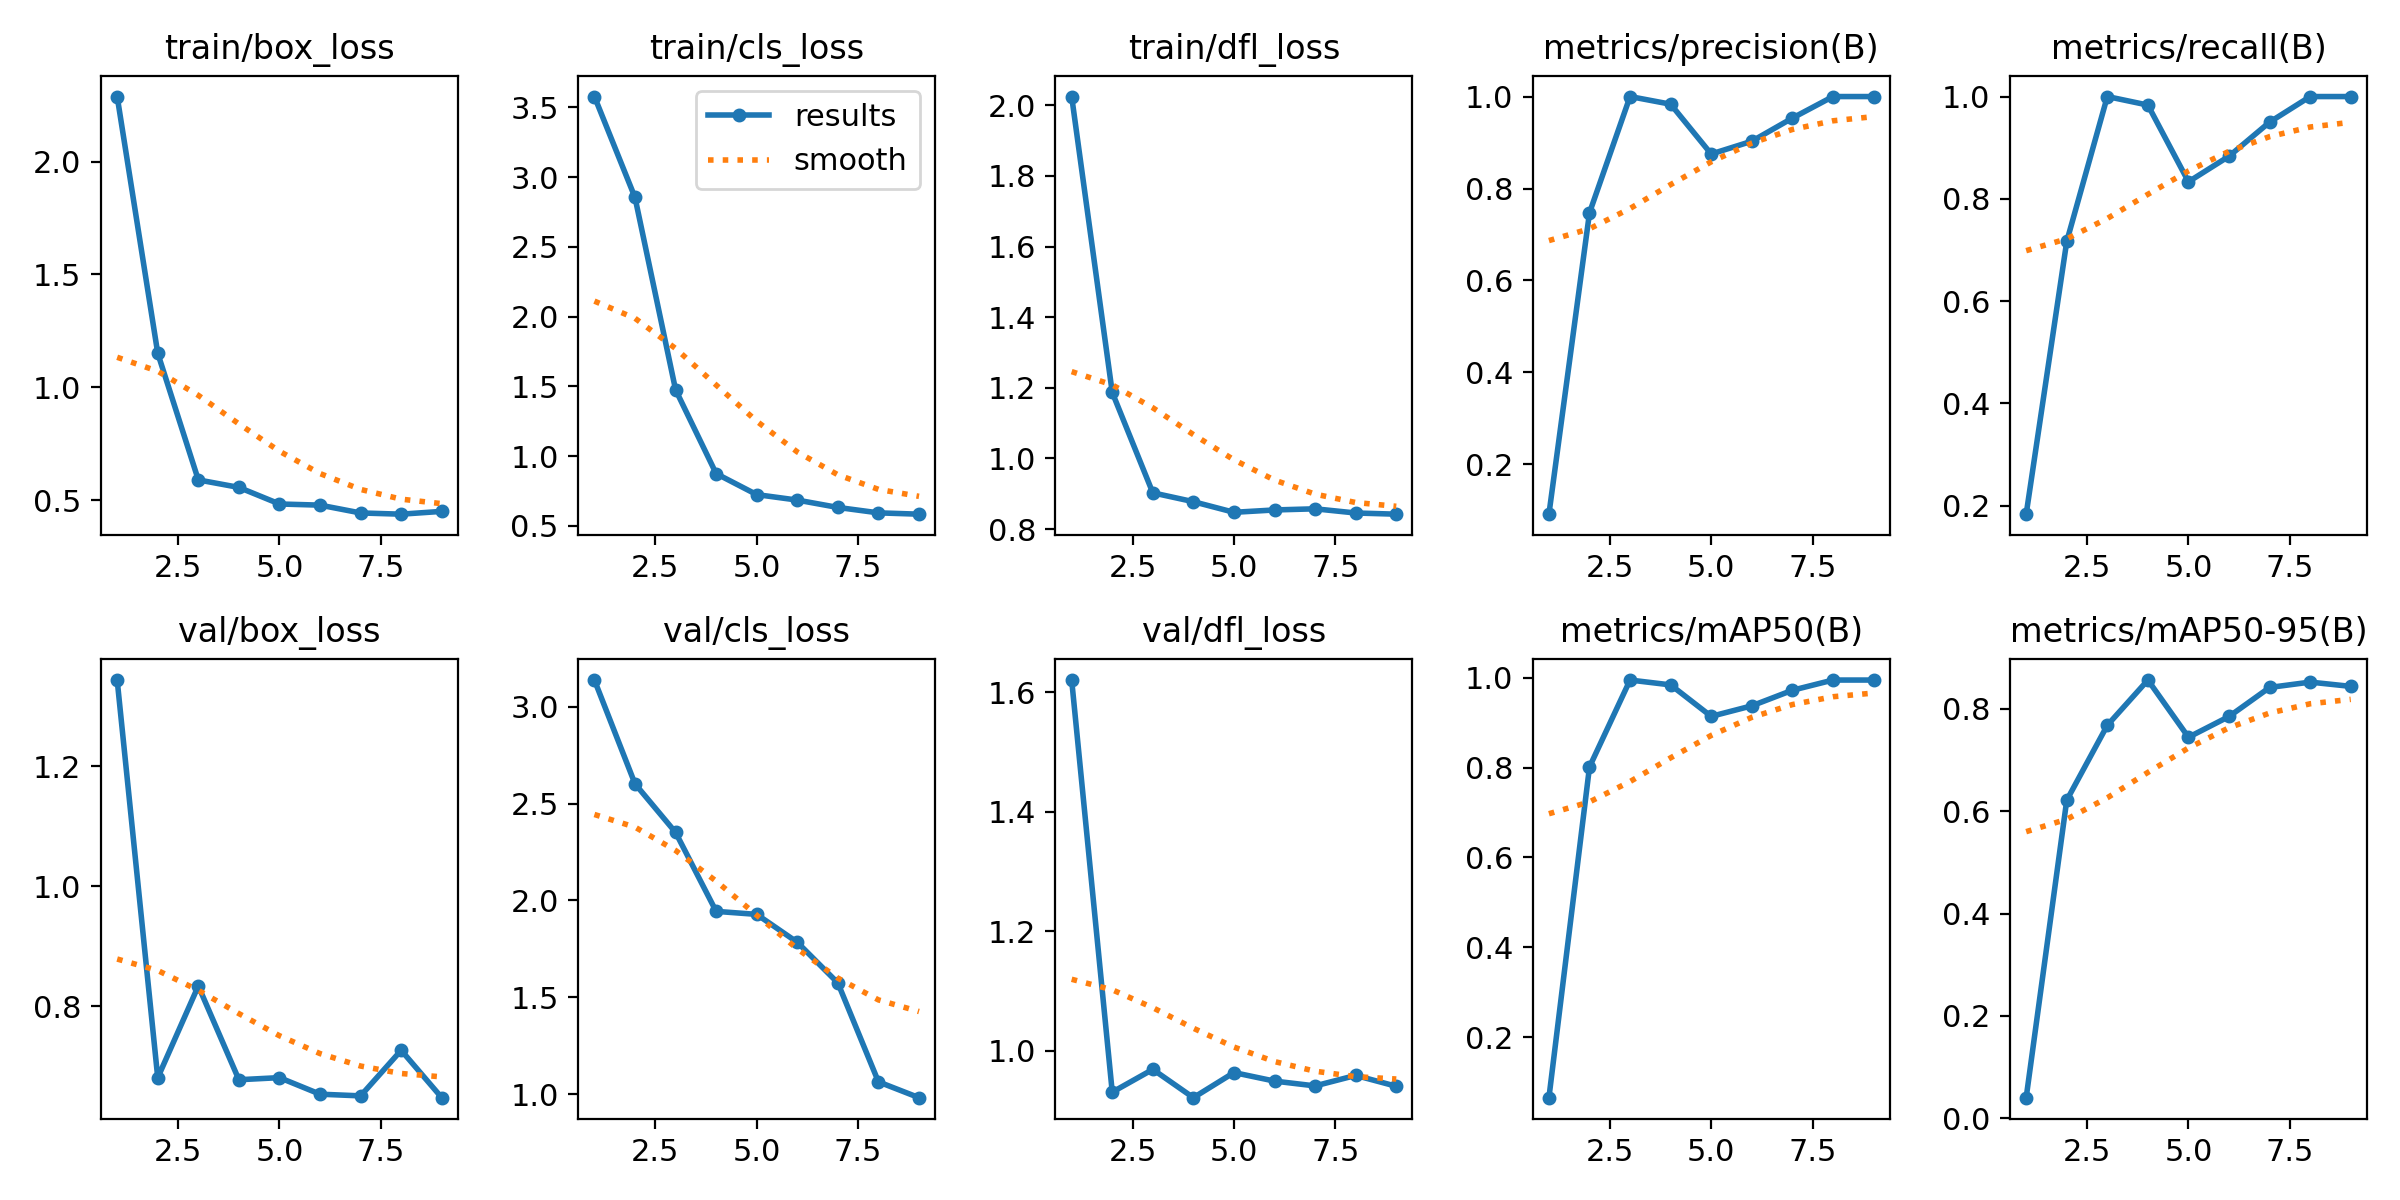

Source data for this figure (header and first rows):
epoch, time, train/box_loss, train/cls_loss, train/dfl_loss, metrics/precision(B), metrics/recall(B), metrics/mAP50(B), metrics/mAP50-95(B), val/box_loss, val/cls_loss, val/dfl_loss, lr/pg0, lr/pg1, lr/pg2
1, 2.204, 2.288, 3.578, 2.025, 0.09167, 0.1833, 0.06509, 0.04043, 1.344, 3.138, 1.62, 0.0001334, 0.0001334, 0.0001334
2, 4.009, 1.151, 2.854, 1.187, 0.7472, 0.7167, 0.8015, 0.6212, 0.6811, 2.602, 0.9304, 0.0002806, 0.0002806, 0.0002806
3, 5.387, 0.5896, 1.476, 0.9027, 1, 1, 0.995, 0.7675, 0.834, 2.351, 0.9685, 0.0004248, 0.0004248, 0.0004248
4, 6.637, 0.5564, 0.8745, 0.8776, 0.9833, 0.9833, 0.9842, 0.8558, 0.6777, 1.944, 0.9212, 0.0005661, 0.0005661, 0.0005661
5, 8.562, 0.483, 0.7239, 0.8476, 0.875, 0.8333, 0.9142, 0.7441, 0.6813, 1.928, 0.9632, 0.0007044, 0.0007044, 0.0007044
6, 9.88, 0.4779, 0.6846, 0.8542, 0.9028, 0.8833, 0.9376, 0.7847, 0.6537, 1.784, 0.9489, 0.0008398, 0.0008398, 0.0008398
7, 11.32, 0.4433, 0.6318, 0.8574, 0.9531, 0.95, 0.9722, 0.8414, 0.6509, 1.574, 0.9408, 0.0009721, 0.0009721, 0.0009721
8, 12.47, 0.4379, 0.593, 0.8456, 1, 1, 0.995, 0.8518, 0.7268, 1.063, 0.9584, 0.001102, 0.001102, 0.001102
9, 13.74, 0.4503, 0.5836, 0.8423, 1, 1, 0.995, 0.8434, 0.6479, 0.9817, 0.9402, 0.001228, 0.001228, 0.001228
